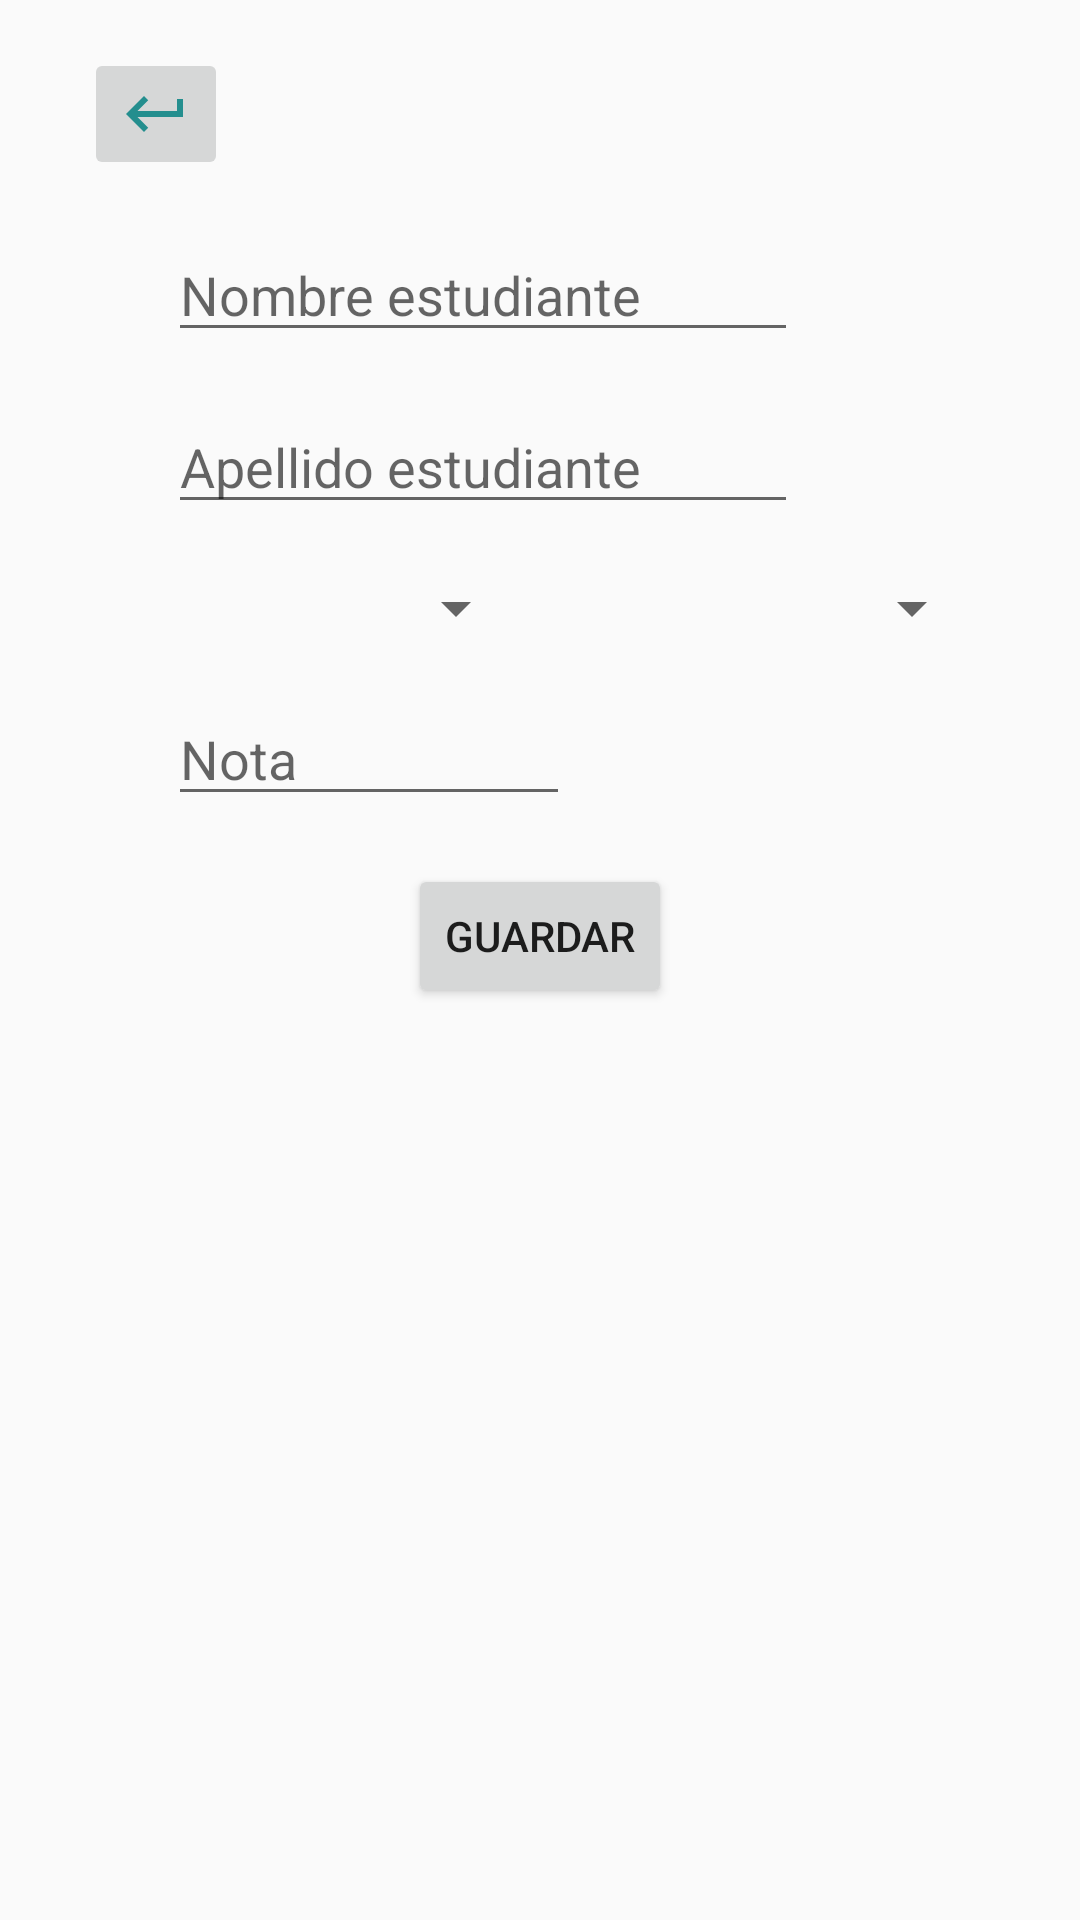

Reconstruct the res/layout file that produces this screen, plus the resources it refers to.
<!-- AndroidManifest.xml: application theme Theme.ColegioApp -->
<!-- res/layout/activity_registrar_notas.xml -->
<?xml version="1.0" encoding="utf-8"?>
<androidx.constraintlayout.widget.ConstraintLayout xmlns:android="http://schemas.android.com/apk/res/android"
    xmlns:app="http://schemas.android.com/apk/res-auto"
    xmlns:tools="http://schemas.android.com/tools"
    android:id="@+id/main"
    android:layout_width="match_parent"
    android:layout_height="match_parent"
    tools:context=".ui.main.RegistrarNotas">

    <LinearLayout
        android:layout_width="match_parent"
        android:layout_height="match_parent"
        android:orientation="vertical"
        tools:layout_editor_absoluteX="3dp"
        tools:layout_editor_absoluteY="1dp">

        <ImageButton
            android:id="@+id/imgbRegresar"
            android:layout_width="wrap_content"
            android:layout_height="wrap_content"
            android:layout_marginStart="28dp"
            android:layout_marginTop="16dp"
            android:layout_marginBottom="16dp"
            app:srcCompat="@drawable/returnrow" />

        <EditText
            android:id="@+id/edtNombre"
            android:layout_width="wrap_content"
            android:layout_height="wrap_content"
            android:layout_marginStart="56dp"
            android:layout_marginBottom="16dp"
            android:hint="@string/nombre"
            android:ems="10"
            android:inputType="text" />

        <EditText
            android:id="@+id/edtApellido"
            android:layout_width="wrap_content"
            android:layout_height="wrap_content"
            android:layout_marginStart="56dp"
            android:layout_marginBottom="16dp"
            android:hint="@string/apellido"
            android:ems="10"
            android:inputType="text" />

        <LinearLayout
            android:layout_width="match_parent"
            android:layout_height="wrap_content"
            android:orientation="horizontal"
            android:gravity="center"
            android:layout_marginStart="32dp"
            android:layout_marginEnd="32dp"
            android:layout_marginBottom="16dp">

            <Spinner
                android:id="@+id/spGrado"
                android:layout_width="0dp"
                android:layout_weight="1"
                android:layout_height="wrap_content" />

            <Spinner
                android:id="@+id/spMateria"
                android:layout_width="0dp"
                android:layout_weight="1"
                android:layout_height="wrap_content"
                android:layout_marginStart="8dp" />

        </LinearLayout>

        <EditText
            android:id="@+id/edtNota"
            android:layout_width="134dp"
            android:layout_height="wrap_content"
            android:layout_marginStart="56dp"
            android:layout_marginBottom="16dp"
            android:ems="10"
            android:hint="@string/nota"
            android:inputType="numberDecimal" />

        <Button
            android:id="@+id/btnRegistrar"
            android:layout_width="wrap_content"
            android:layout_height="wrap_content"
            android:text="@string/registrar"
            android:layout_gravity="center"
            />

        <ProgressBar
            android:id="@+id/progressBar"
            android:layout_width="wrap_content"
            android:layout_height="wrap_content"
            android:layout_marginTop="16dp"
            android:visibility="gone"
            android:layout_gravity="center_horizontal"/>

    </LinearLayout>

</androidx.constraintlayout.widget.ConstraintLayout>
<!-- resources referenced by this layout -->
<resources>
  <!-- drawable returnrow (drawable) -->
  <vector xmlns:android="http://schemas.android.com/apk/res/android" android:autoMirrored="true" android:height="24dp" android:tint="#248E8E" android:viewportHeight="24" android:viewportWidth="24" android:width="24dp">
        
      <path android:fillColor="@android:color/white" android:pathData="M19,7v4H5.83l3.58,-3.59L8,6l-6,6 6,6 1.41,-1.41L5.83,13H21V7z"/>
      
  </vector>
  <string name="apellido">Apellido estudiante</string>
  <string name="nombre">Nombre estudiante</string>
  <string name="nota">Nota </string>
  <string name="registrar">Guardar</string>
  <style name="Theme.ColegioApp" parent="Base.Theme.ColegioApp" />
  <style name="Base.Theme.ColegioApp" parent="Theme.AppCompat.Light.NoActionBar">
  
          
          
      </style>
</resources>
